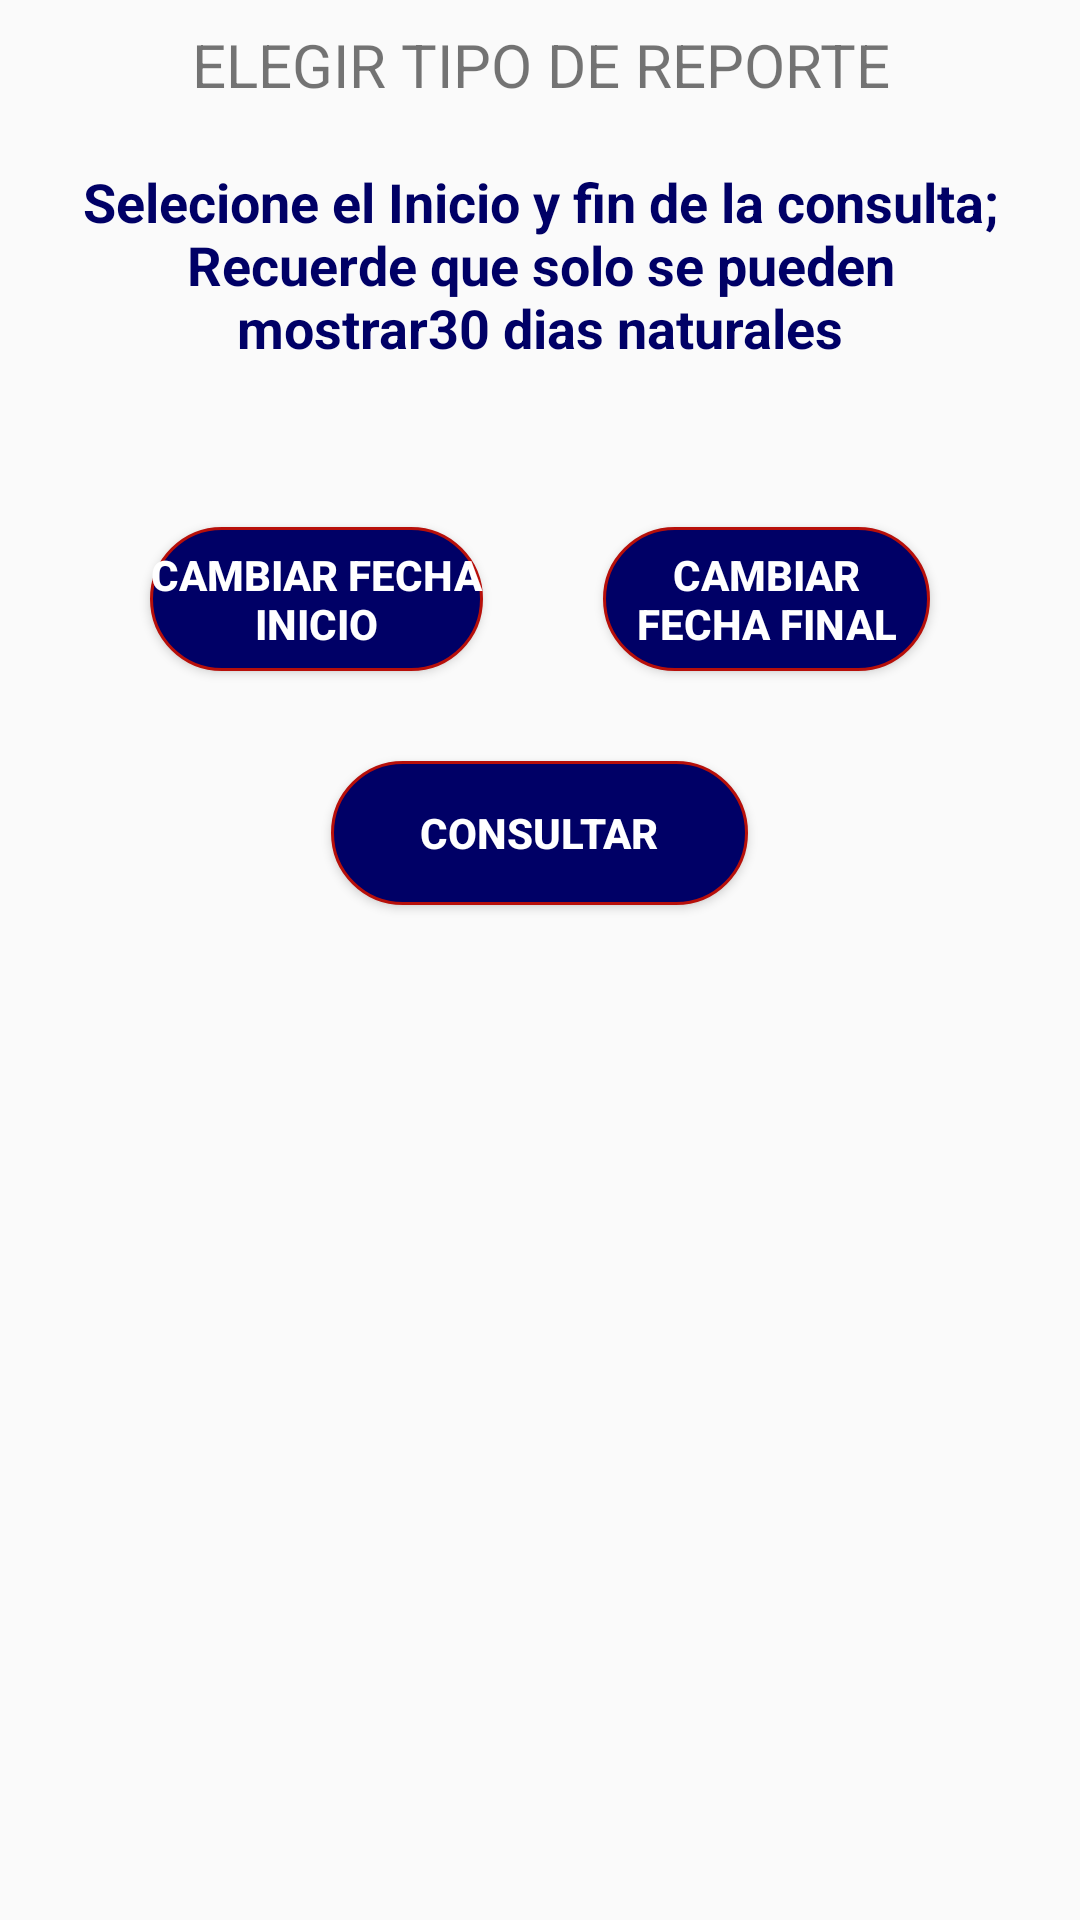

Android layout source for this screen:
<!-- AndroidManifest.xml: application theme AppTheme -->
<!-- res/layout/content_reporte_avanzado.xml -->
<?xml version="1.0" encoding="utf-8"?>
<androidx.constraintlayout.widget.ConstraintLayout xmlns:android="http://schemas.android.com/apk/res/android"
    xmlns:app="http://schemas.android.com/apk/res-auto"
    android:layout_width="match_parent"
    android:layout_height="match_parent"
    app:layout_behavior="@string/appbar_scrolling_view_behavior">

    <ScrollView
        android:layout_width="match_parent"
        android:layout_height="match_parent">

        <LinearLayout
            android:layout_width="match_parent"
            android:layout_height="wrap_content"
            android:orientation="vertical" >
            <TextView
                android:id="@+id/text_consultas"
                android:layout_width="match_parent"
                android:layout_height="wrap_content"
                android:layout_marginStart="8dp"
                android:layout_marginTop="8dp"
                android:layout_marginEnd="8dp"
                android:text="ELEGIR TIPO DE REPORTE"
                android:textAlignment="center"
                android:textSize="20sp" />

            <Spinner
                android:id="@+id/CuentasRA"
                android:layout_width="match_parent"
                android:layout_height="wrap_content"
                android:layout_gravity="center|center_horizontal|center_vertical"
                android:layout_marginLeft="50dp"
                android:layout_marginTop="10dp"
                android:layout_marginRight="50dp"
                android:layout_marginBottom="10dp"
                android:background="@drawable/spiner_selector"
                android:foregroundGravity="center_vertical|center|center_horizontal"
                android:gravity="center|center_horizontal|center_vertical"
                android:outlineAmbientShadowColor="#FFFFFF"
                android:outlineSpotShadowColor="#FFFFFF"
                android:spinnerMode="dialog"
                android:textAlignment="center" />

            <LinearLayout
                android:layout_width="match_parent"
                android:layout_height="wrap_content"
                android:orientation="vertical">

                <TextView
                    android:id="@+id/pruebas"
                    android:layout_width="match_parent"
                    android:layout_height="wrap_content"
                    android:layout_marginLeft="20dp"
                    android:layout_marginRight="20dp"
                    android:gravity="center"
                    android:text="@string/selecione_el_inicio_y_fin_de_la_consulta_recuerde_que_solo_se_pueden_mostrar30_dias_naturales"
                    android:textColor="@color/azul"
                    android:textSize="18sp"
                    android:textStyle="bold" />

                <LinearLayout
                    android:layout_width="match_parent"
                    android:layout_height="match_parent"
                    android:layout_marginLeft="20dp"
                    android:layout_marginTop="10dp"
                    android:layout_marginRight="20dp"
                    android:layout_marginBottom="10dp"
                    android:orientation="vertical">


                    <LinearLayout
                        android:layout_width="match_parent"
                        android:layout_height="match_parent"
                        android:orientation="horizontal">


                        <TextView
                            android:id="@+id/txtFIRA"
                            android:layout_width="wrap_content"
                            android:layout_height="wrap_content"
                            android:layout_marginLeft="10dp"
                            android:layout_marginTop="5dp"
                            android:layout_marginRight="10dp"
                            android:layout_marginBottom="5dp"
                            android:layout_weight="1"
                            android:background="@drawable/myrect"
                            android:elevation="50dp"
                            android:gravity="center"
                            android:textColor="@color/azul"
                            android:textSize="18sp"
                            android:textStyle="bold" />

                        <TextView
                            android:id="@+id/txtFFRA"
                            android:layout_width="wrap_content"
                            android:layout_height="wrap_content"
                            android:layout_marginLeft="10dp"
                            android:layout_marginTop="5dp"
                            android:layout_marginRight="10dp"
                            android:layout_marginBottom="5dp"
                            android:layout_weight="1"
                            android:background="@drawable/myrect"
                            android:elevation="50dp"
                            android:gravity="center"
                            android:textColor="@color/azul"
                            android:textSize="18sp"
                            android:textStyle="bold" />
                    </LinearLayout>

                    <LinearLayout
                        android:layout_width="match_parent"
                        android:layout_height="match_parent"
                        android:layout_marginLeft="10dp"
                        android:layout_marginTop="5dp"
                        android:layout_marginRight="10dp"
                        android:layout_marginBottom="10dp"
                        android:orientation="horizontal">

                        <Button
                            android:id="@+id/btnFiRA"
                            android:layout_width="wrap_content"
                            android:layout_height="wrap_content"
                            android:layout_marginLeft="20dp"
                            android:layout_marginTop="5dp"
                            android:layout_marginRight="20dp"
                            android:layout_marginBottom="5dp"
                            android:layout_weight="1"
                            android:background="@drawable/botonredondeado"
                            android:text="@string/cambiar_fecha_inicio"
                            android:textColor="@color/blanco"
                            android:textStyle="bold"/>

                        <Button
                            android:id="@+id/btnFfRA"
                            android:layout_width="wrap_content"
                            android:layout_height="wrap_content"
                            android:layout_marginLeft="20dp"
                            android:layout_marginTop="5dp"
                            android:layout_marginRight="20dp"
                            android:layout_marginBottom="5dp"
                            android:layout_weight="1"
                            android:background="@drawable/botonredondeado"
                            android:text="@string/cambiar_fecha_final"
                            android:textColor="@color/blanco"
                            android:textStyle="bold" />
                    </LinearLayout>

                </LinearLayout>

                <Button
                    android:id="@+id/hacerconsultaRA"
                    android:layout_width="139dp"
                    android:layout_height="0dp"
                    android:layout_gravity="center"
                    android:layout_marginLeft="20dp"
                    android:layout_marginTop="5dp"
                    android:layout_marginRight="20dp"
                    android:layout_marginBottom="5dp"
                    android:layout_weight="1"
                    android:background="@drawable/botonredondeado"
                    android:text="@string/consultar"
                    android:textColor="@color/blanco"
                    android:textStyle="bold" />

                <androidx.recyclerview.widget.RecyclerView
                    android:id="@+id/imprimirRA"
                    android:layout_width="match_parent"
                    android:layout_height="match_parent" />

                <LinearLayout
                    android:layout_width="match_parent"
                    android:layout_height="match_parent"
                    android:layout_gravity="center_horizontal"
                    android:layout_marginLeft="10dp"
                    android:layout_marginTop="25dp"
                    android:layout_marginRight="10dp"
                    android:foregroundGravity="center_horizontal|fill"
                    android:gravity="center_horizontal">

                    <HorizontalScrollView
                        android:id="@+id/horizontalScrollView"
                        android:layout_width="match_parent"
                        android:layout_height="match_parent">

                        <LinearLayout
                            android:layout_width="wrap_content"
                            android:layout_height="wrap_content"
                            android:orientation="horizontal">

                            <LinearLayout
                                android:layout_width="match_parent"
                                android:layout_height="match_parent"
                                android:layout_gravity="center_horizontal"
                                android:foregroundGravity="center_horizontal"
                                android:gravity="center_horizontal"
                                android:orientation="vertical">

                                <TableLayout
                                    android:id="@+id/tableRA"
                                    android:layout_width="match_parent"
                                    android:layout_height="match_parent"
                                    android:layout_gravity="center_horizontal"
                                    android:foregroundGravity="center_horizontal"
                                    android:gravity="center_horizontal" />
                            </LinearLayout>

                        </LinearLayout>

                    </HorizontalScrollView>

                </LinearLayout>

            </LinearLayout>

        </LinearLayout>
    </ScrollView>
</androidx.constraintlayout.widget.ConstraintLayout>
<!-- resources referenced by this layout -->
<resources>
  <color name="azul">#000066</color>
  <color name="blanco">#FFFF</color>
  <!-- drawable botonredondeado (drawable) -->
  <?xml version="1.0" encoding="utf-8"?>
  <shape xmlns:android="http://schemas.android.com/apk/res/android">
      <size android:height="50px"
          android:width="50px"></size>
      <solid android:color="@color/azul"></solid>
      <corners android:radius="180dp"></corners>
      <stroke android:color="@color/rojo" android:width="1dp"></stroke>
  </shape>
  <!-- drawable spiner_selector (drawable) -->
  <?xml version="1.0" encoding="utf-8"?>
  <selector xmlns:android="http://schemas.android.com/apk/res/android">
      <item android:drawable="@drawable/spinner_personalizado" android:state_enabled="true" android:state_window_focused="false"/>
      <item android:drawable="@drawable/spinner_personalizado" android:state_enabled="false" android:state_window_focused="false"/>
      <item android:drawable="@drawable/spinner_personalizado2" android:state_pressed="true"/>
      <item android:drawable="@drawable/spinner_personalizado2" android:state_enabled="true" android:state_focused="true"/>
      <item android:drawable="@drawable/spinner_personalizado" android:state_enabled="true"/>
      <item android:drawable="@drawable/spinner_personalizado2" android:state_focused="true"/>
      <item android:drawable="@drawable/spinner_personalizado"/>
  </selector>
  <string name="cambiar_fecha_final">CAMBIAR FECHA FINAL</string>
  <string name="cambiar_fecha_inicio">CAMBIAR FECHA INICIO</string>
  <string name="consultar">CONSULTAR</string>
  <string name="selecione_el_inicio_y_fin_de_la_consulta_recuerde_que_solo_se_pueden_mostrar30_dias_naturales">Selecione el Inicio y fin de la consulta; Recuerde que solo se pueden mostrar30 dias naturales</string>
  <style name="AppTheme" parent="Theme.AppCompat.Light.DarkActionBar">
          
          <item name="colorPrimary">@color/azul</item>
          <item name="colorPrimaryDark">@color/azul</item>
          <item name="colorAccent">@color/azul</item>
      </style>
  <color name="rojo">#b70f0a</color>
  <!-- drawable spinner_personalizado (drawable) -->
  <?xml version="1.0" encoding="utf-8"?>
  <selector xmlns:android="http://schemas.android.com/apk/res/android">
  
      <item>
          <layer-list>
              <item>
                  <shape android:shape="rectangle">
                      <solid android:color="@color/blanco" />
                      <corners android:radius="20dp"/>
                      <padding android:right="10dp"/>
                      <stroke android:color="@color/rojo" android:width="1dp"></stroke>
                  </shape>
              </item>
              <item>
                  <bitmap android:gravity="center|end" android:src="@drawable/ic_group_collapse_10" android:tint="@color/rojo"/>
              </item>
          </layer-list>
      </item>
  
  </selector>
  <!-- drawable spinner_personalizado2 (drawable) -->
  <?xml version="1.0" encoding="utf-8"?>
  <selector xmlns:android="http://schemas.android.com/apk/res/android">
      <item>
          <layer-list>
              <item>
                  <shape android:shape="rectangle">
                      <solid android:color="@color/blanco" />
                      <corners android:radius="20dp"/>
                      <padding android:right="10dp"/>
                      <stroke android:color="@color/azul" android:width="1dp" />
                  </shape>
              </item>
              <item>
                  <bitmap android:gravity="center|end" android:src="@drawable/ic_group_collapse_10" android:tint="@color/azul"/>
              </item>
          </layer-list>
      </item>
  </selector>
</resources>
